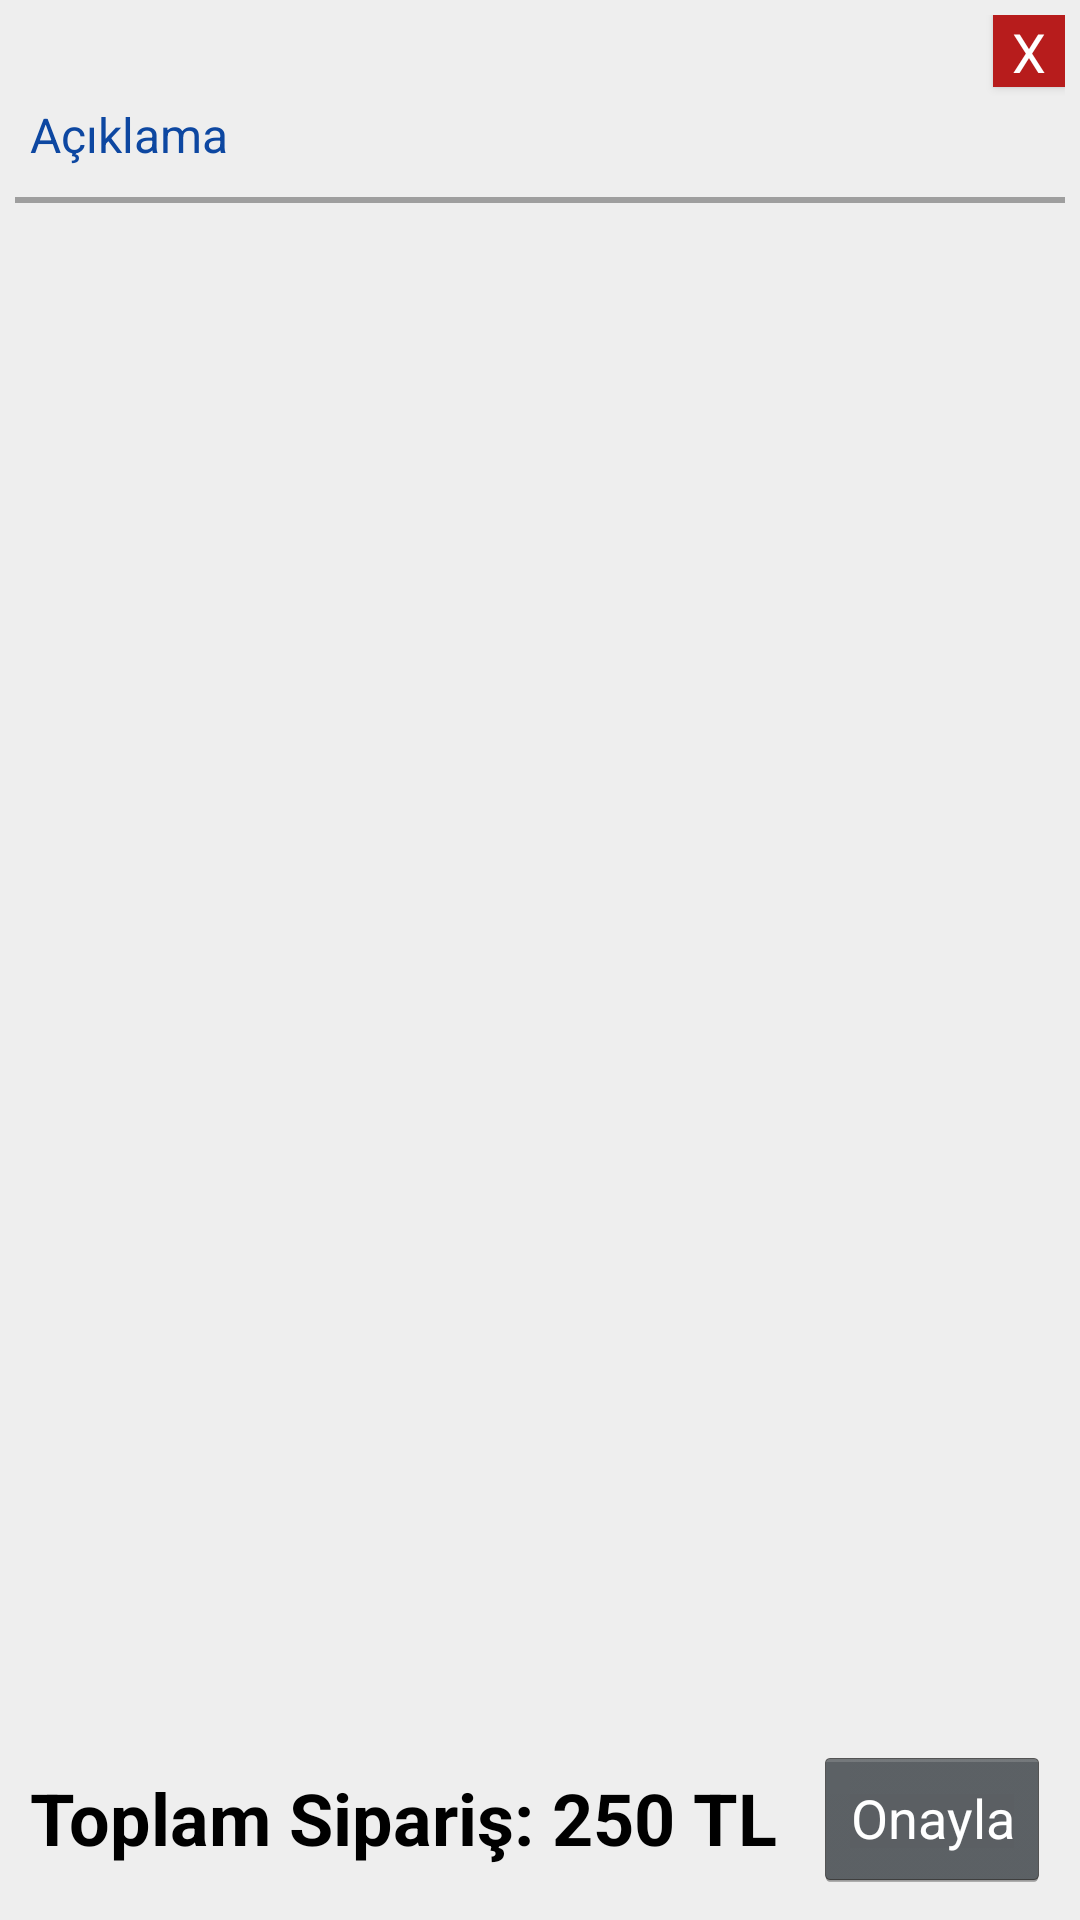

Reconstruct the res/layout file that produces this screen, plus the resources it refers to.
<!-- AndroidManifest.xml: application theme AppTheme -->
<!-- res/layout/order_list_dialog.xml -->
<?xml version="1.0" encoding="utf-8"?>
<RelativeLayout xmlns:android="http://schemas.android.com/apk/res/android"
    android:layout_width="match_parent"
    android:layout_height="match_parent"
    android:background="@color/grey_200"
    android:padding="5dp">

    <RelativeLayout
        android:id="@+id/order_linearLayout"
        android:layout_width="match_parent"
        android:layout_height="wrap_content"
        android:layout_marginBottom="35dp">

        <Button
            android:id="@+id/btn_close"
            android:layout_width="24dp"
            android:layout_height="24dp"
            android:background="@color/red_900"
            android:layout_alignParentRight="true"
            android:textColor="@color/white"
            android:text="X"
            style="@android:style/Widget.Holo.Light.Button"/>

        <TextView
            android:id="@+id/txt_order_description"
            android:layout_width="wrap_content"
            android:layout_height="wrap_content"
            android:layout_below="@+id/btn_close"
            android:layout_margin="5dp"
            android:textColor="@color/colorAccent"
            android:textSize="16dp"
            android:text="Açıklama"/>

        <LinearLayout
            android:id="@+id/line"
            android:layout_width="match_parent"
            android:layout_height="2dp"
            android:orientation="horizontal"
            android:layout_marginTop="5dp"
            android:layout_below="@+id/txt_order_description"
            android:background="@color/grey_500"/>

        <ListView
            android:id="@+id/order_listView"
            android:layout_width="match_parent"
            android:layout_height="wrap_content"
            android:layout_marginTop="5dp"
            android:divider="@color/black"
            android:dividerHeight="1dp"
            android:layout_below="@+id/line">

        </ListView>

    </RelativeLayout>


    <RelativeLayout
        android:layout_width="match_parent"
        android:layout_height="wrap_content"
        android:background="@color/grey_200"
        android:padding="5dp"
        android:layout_alignParentBottom="true">

        <TextView
            android:id="@+id/txt_total_price"
            android:layout_width="wrap_content"
            android:layout_height="wrap_content"
            android:textColor="@color/black"
            android:textSize="24dp"
            android:textStyle="bold"
            android:text="Toplam Sipariş: 250 TL"
            android:layout_centerVertical="true"/>

        <Button
            android:id="@+id/btn_status"
            style="@android:style/Widget.Holo.Button"
            android:layout_width="wrap_content"
            android:layout_height="wrap_content"
            android:layout_alignParentRight="true"
            android:layout_centerVertical="true"
            android:textColor="@color/white"
            android:text="Onayla" />


    </RelativeLayout>


</RelativeLayout>
<!-- resources referenced by this layout -->
<resources>
  <color name="black">#000000</color>
  <color name="colorAccent">#0D47A1</color>
  <color name="grey_200">#EEEEEE</color>
  <color name="grey_500">#9E9E9E</color>
  <color name="red_900">#B71C1C</color>
  <color name="white">#FFFFFF</color>
  <style name="AppTheme" parent="Theme.AppCompat.Light.DarkActionBar">
          
          <item name="colorPrimary">@color/colorPrimary</item>
          <item name="colorPrimaryDark">@color/colorPrimaryDark</item>
          <item name="colorAccent">@color/colorAccent</item>
      </style>
  <color name="colorPrimary">#2196F3</color>
  <color name="colorPrimaryDark">#1E88E5</color>
</resources>
